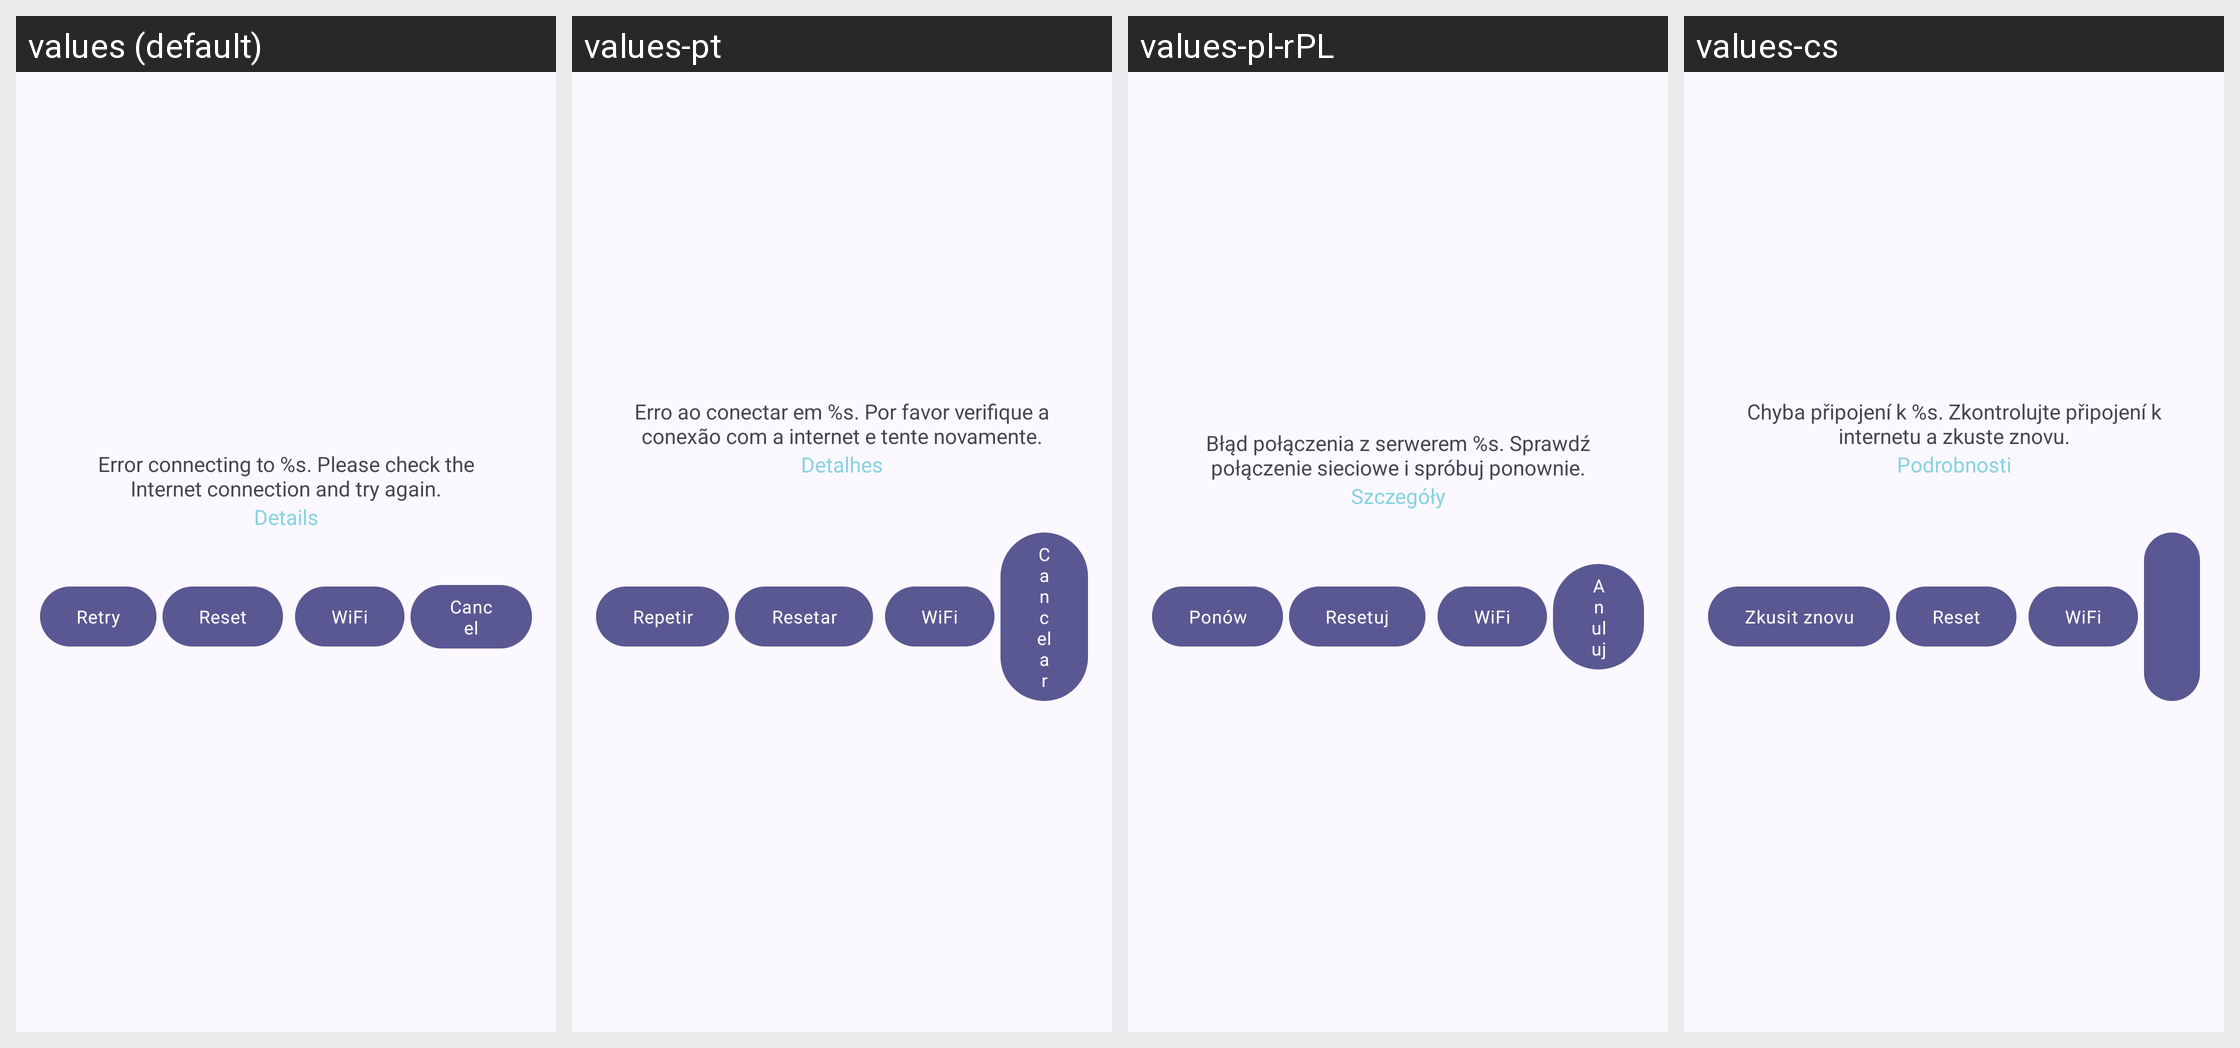

The Android screen above is rendered under several locales of the same app. Produce the string resources it draws, with the default and per-locale values.
Android screen res/layout/dialog_network_error.xml rendered under 4 locales, left to right: values (default), values-pt, values-pl-rPL, values-cs. Device: Nexus 5 (rendered at 1080×1920; each locale shown at half size, 540×960, under a caption strip naming it); theme AppTheme.
Other locales in the repository, not shown: values-ar, values-de, values-es, values-fr, values-ja, values-ru, values-zh-rCN, values-zh-rTW.
Strings drawn on this screen, with the default value and each locale's value (text and hints the layout hard-codes, and strings that could not be matched under every locale, appear in the picture but are not listed):

dialog_network_error_title
  values: Error connecting to %s. Please check the Internet connection and try again.
  values-pt: Erro ao conectar em %s. Por favor verifique a conexão com a internet e tente novamente.
  values-pl-rPL: Błąd połączenia z serwerem %s. Sprawdź połączenie sieciowe i spróbuj ponownie.
  values-cs: Chyba připojení k %s. Zkontrolujte připojení k internetu a zkuste znovu.

main_activity_details
  values: Details
  values-pt: Detalhes
  values-pl-rPL: Szczegóły
  values-cs: Podrobnosti

main_activity_repeat
  values: Retry
  values-pt: Repetir
  values-pl-rPL: Ponów
  values-cs: Zkusit znovu

main_activity_reset
  values: Reset
  values-pt: Resetar
  values-pl-rPL: Resetuj
  values-cs: Reset

main_activity_wifi
  values: WiFi
  values-pt: WiFi
  values-pl-rPL: WiFi
  values-cs: WiFi
